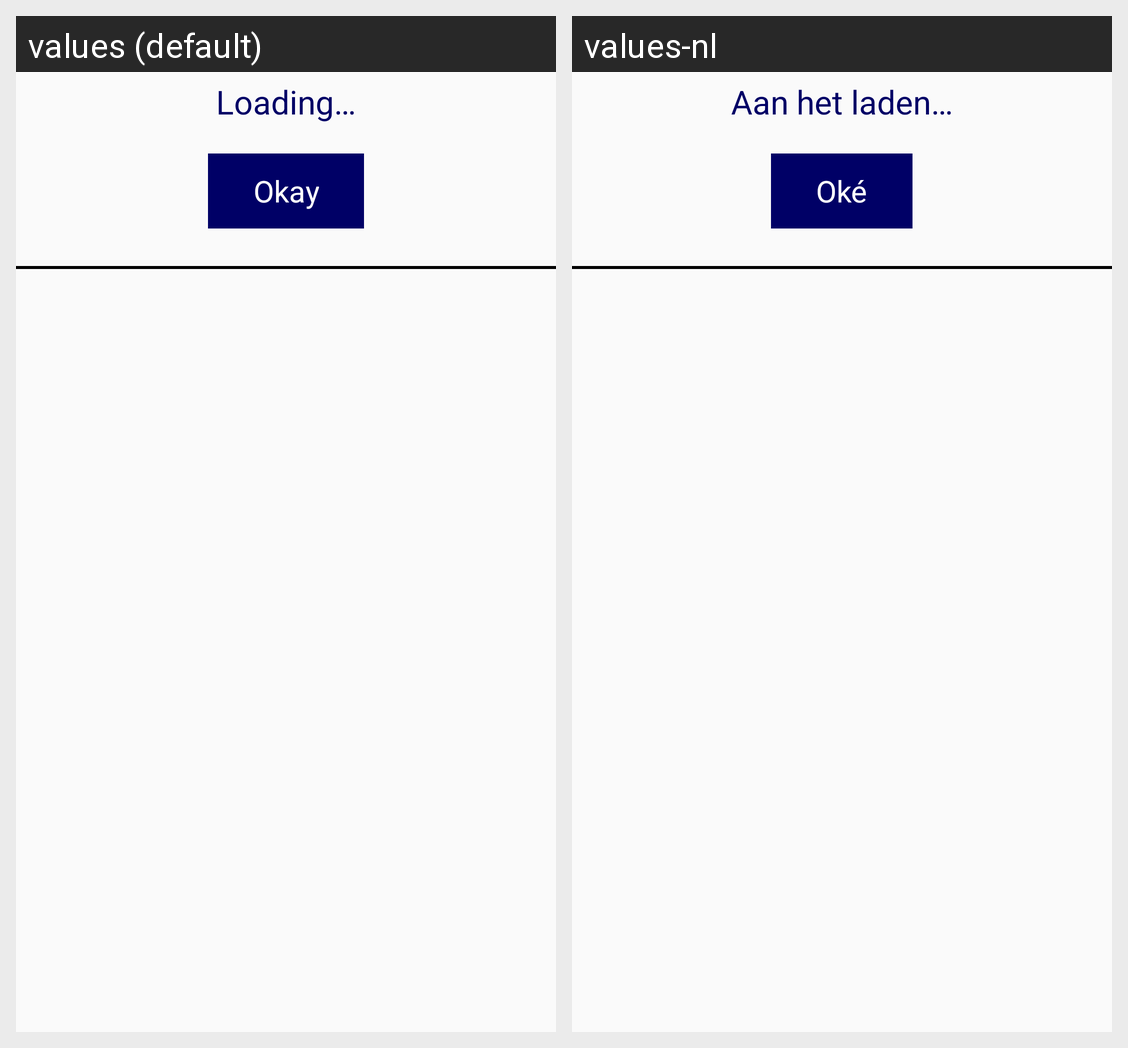

Here is an Android app screen in its default locale and in the app's own translations. Write out the translated-string differences for the strings that appear on this screen.
Android screen res/layout/custom_dialog_accepted_2.xml rendered under 2 locales, left to right: values (default), values-nl. Device: Nexus 5 (rendered at 1080×1920; each locale shown at half size, 540×960, under a caption strip naming it); theme AppTheme.
Strings drawn on this screen, with the default value and each locale's value (text and hints the layout hard-codes, and strings that could not be matched under every locale, appear in the picture but are not listed):

loading
  values: Loading…
  values-nl: Aan het laden…

ok
  values: Okay
  values-nl: Oké
